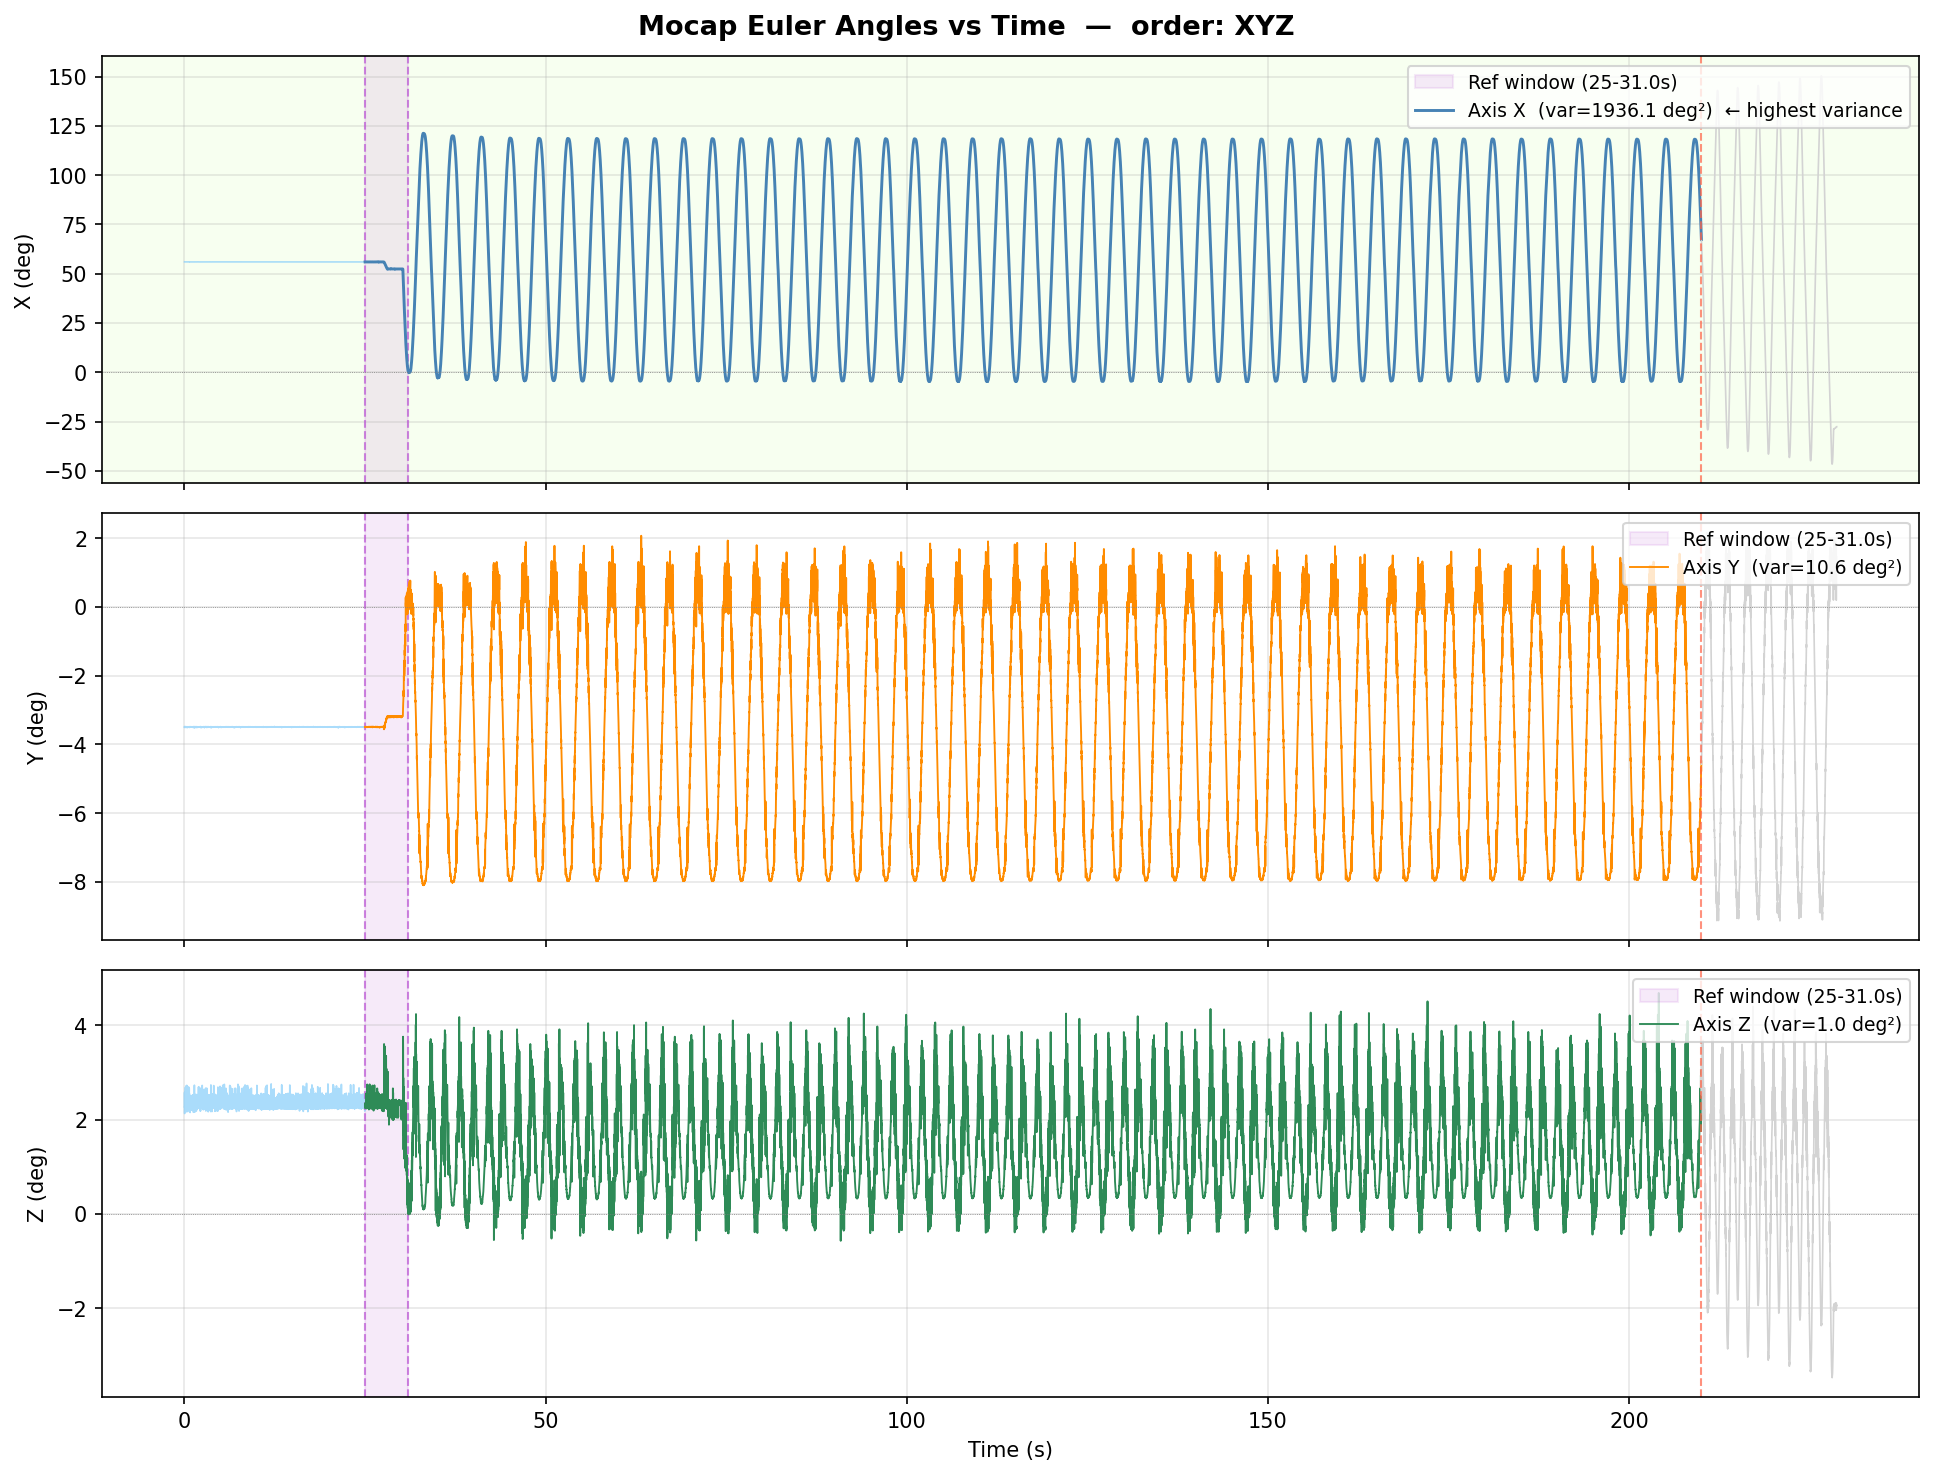

The file beside this chart, header and first rows:
time_s, X, Y, Z, region
0.005, 56, -3.493, 2.267, ramp_up
0.01, 55.99, -3.483, 2.577, ramp_up
0.015, 55.98, -3.505, 2.405, ramp_up
0.02, 55.98, -3.483, 2.129, ramp_up
0.025, 55.98, -3.488, 2.189, ramp_up
0.03, 55.98, -3.489, 2.206, ramp_up
0.035, 56, -3.496, 2.283, ramp_up
0.04, 55.99, -3.494, 2.258, ramp_up
0.045, 55.99, -3.493, 2.262, ramp_up
0.05, 55.99, -3.493, 2.254, ramp_up
0.055, 55.99, -3.494, 2.273, ramp_up
0.06, 55.99, -3.505, 2.419, ramp_up
0.065, 56, -3.499, 2.319, ramp_up
0.07, 55.99, -3.495, 2.288, ramp_up
0.075, 55.99, -3.495, 2.293, ramp_up
0.08, 55.99, -3.504, 2.414, ramp_up
0.085, 55.99, -3.497, 2.296, ramp_up
0.09, 56, -3.499, 2.324, ramp_up
0.095, 55.99, -3.495, 2.283, ramp_up
0.1, 55.99, -3.495, 2.285, ramp_up
0.105, 55.99, -3.495, 2.285, ramp_up
0.11, 55.99, -3.497, 2.296, ramp_up
0.115, 55.99, -3.496, 2.278, ramp_up
0.12, 55.99, -3.504, 2.404, ramp_up
0.125, 55.99, -3.493, 2.281, ramp_up
0.13, 55.98, -3.489, 2.685, ramp_up
0.135, 55.98, -3.494, 2.273, ramp_up
0.14, 55.98, -3.494, 2.278, ramp_up
0.145, 55.98, -3.493, 2.262, ramp_up
0.15, 55.98, -3.492, 2.469, ramp_up
0.155, 55.97, -3.485, 2.176, ramp_up
0.16, 55.97, -3.484, 2.175, ramp_up
0.165, 55.98, -3.488, 2.433, ramp_up
0.17, 55.98, -3.491, 2.258, ramp_up
0.175, 55.97, -3.484, 2.158, ramp_up
0.18, 55.98, -3.49, 2.25, ramp_up
0.185, 55.98, -3.489, 2.229, ramp_up
0.19, 55.98, -3.49, 2.236, ramp_up
0.195, 55.97, -3.489, 2.235, ramp_up
0.2, 55.98, -3.487, 2.438, ramp_up
0.205, 55.97, -3.489, 2.246, ramp_up
0.21, 55.97, -3.49, 2.225, ramp_up
0.215, 55.97, -3.49, 2.244, ramp_up
0.22, 55.97, -3.489, 2.226, ramp_up
0.225, 55.97, -3.49, 2.252, ramp_up
0.23, 55.97, -3.487, 2.195, ramp_up
0.235, 55.98, -3.496, 2.287, ramp_up
0.24, 55.98, -3.493, 2.275, ramp_up
0.245, 56.01, -3.499, 2.329, ramp_up
0.25, 55.98, -3.492, 2.719, ramp_up
0.255, 55.99, -3.497, 2.296, ramp_up
0.26, 56, -3.495, 2.534, ramp_up
0.265, 56, -3.496, 2.527, ramp_up
0.27, 55.99, -3.495, 2.287, ramp_up
0.275, 55.99, -3.494, 2.295, ramp_up
0.28, 55.99, -3.494, 2.295, ramp_up
0.285, 55.99, -3.493, 2.27, ramp_up
0.29, 55.98, -3.494, 2.296, ramp_up
0.295, 55.99, -3.486, 2.42, ramp_up
0.3, 55.98, -3.493, 2.265, ramp_up
... 45,686 more rows
